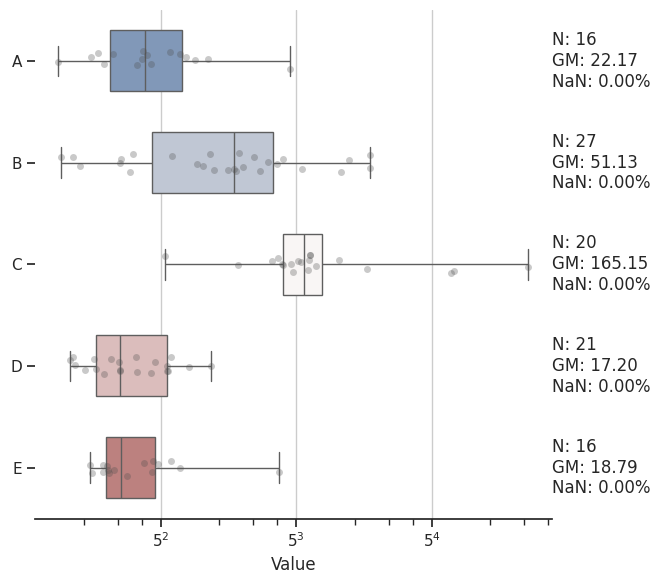

This chart was generated by the following Python code:
#  Copyright (C) 2023 Y Hsu <yh202109@gmail.com>
#
#  This program is free software: you can redistribute it and/or modify
#  it under the terms of the GNU General Public license as published by
#  the Free software Foundation, either version 3 of the License, or
#  any later version.
#
#  This program is distributed in the hope that it will be useful,
#  but WITHOUT ANY WARRANTY; without even the implied warranty of
#  MERCHANTABILITY or FITNESS FOR A PARTICULAR PURPOSE. See the
#  GNU General Public License for more details
#
#  You should have received a copy of the GNU General Public license
#  along with this program. If not, see <https://www.gnu.org/license/>

import pandas as pd
import numpy as np
import matplotlib.pyplot as plt
import seaborn as sns

def plot_ridge_logx(df, group_col, y_col, x_scale_base=10):
    """
    Plot ridge plots with logarithmic x-axis.

    Args:
        df (pandas.DataFrame): The input DataFrame.
        group_col (str): The column name used for grouping the data.
        y_col (str): The column name used for the y-axis values.
        x_scale_base (int, optional): The base value for the logarithmic x-axis scale. Defaults to 10.

    Returns:
        matplotlib.pyplot: The resulting plot.

    """
    df = df.sort_values(group_col).reset_index()
    sns.set_theme(style="white", rc={"axes.facecolor": (0, 0, 0, 0)})

    # Initialize the FacetGrid object
    pal = sns.cubehelix_palette(10, rot=-.25, light=.7)
    g = sns.FacetGrid(df, row=group_col, hue=group_col, aspect=15, height=0.5, palette=pal)

    # Draw the densities in a few steps
    g.map(sns.kdeplot, y_col,
        bw_adjust=.5, clip_on=False,
        fill=True, alpha=0.7, linewidth=1.5)
    g.map(sns.kdeplot, y_col, clip_on=False, color="w", lw=2, bw_adjust=.5)

    # passing color=None to refline() uses the hue mapping
    g.refline(y=0, linewidth=2, linestyle="-", color=None, clip_on=False)

    # Define and use a simple function to label the plot in axes coordinates
    def label(x, color, label):
        ax = plt.gca()
        ax.text(0, .2, label, fontweight="bold", color=color,
                ha="left", va="center", transform=ax.transAxes)

    g.map(label, y_col)

    # Set the subplots to overlap
    g.figure.subplots_adjust(hspace=-.25)

    # Remove axes details that don't play well with overlap
    g.set_titles("")
    g.set(yticks=[], ylabel="")
    g.despine(bottom=True, left=True)
    if x_scale_base > 0:
        plt.xscale('log', base=x_scale_base)

    group_counts = df.groupby(group_col, dropna=True).size()
    geometric_means = df.groupby(group_col)[y_col].apply(lambda x: np.exp(np.mean(np.log(x))))
    combined_data = pd.concat([group_counts, geometric_means], axis=1)
    combined_data.columns = ['Group_Count', 'Geometric_Mean']
    combined_data.reset_index(inplace=True)
    print(combined_data.head())

    for i in range(len(combined_data)):
        count = combined_data['Group_Count'][i]
        mean = combined_data['Geometric_Mean'][i]
        group = combined_data[group_col][i]
        nan_percentage = df[df[group_col] == combined_data[group_col][i]][y_col].isna().mean() * 100
        g.axes[i, -1].text(1.02, 0.5, f'N({group}): {count}\nGM: {mean:.2f}\n%NaN: {nan_percentage:.2f}', transform=g.axes[i, -1].transAxes, va='center')

    return plt


def plot_hbox_logx(df, group_col, y_col, fn_x=0.5, fn_y=0.01, pt_size=5, x_scale_base=10, title=""):
    """
    Plot a horizontal boxplot with logarithmic x-axis.

    Parameters:
    - df: DataFrame
        The input DataFrame containing the data to be plotted.
    - group_col: str
        The column name in the DataFrame to group the data by.
    - y_col: str
        The column name in the DataFrame representing the y-axis values.
    - fn_x: float, optional
        The x-coordinate of the text annotation.
    - fn_y: float, optional
        The y-coordinate of the text annotation.
    - pt_size: int, optional
        The size of the points in the stripplot.
    - x_scale_base: int, optional
        The base value for the logarithmic x-axis scale.


    Returns:
    None
    """
    # reference: https://seaborn.pydata.org/examples/horizontal_boxplot.html

    sns.set_theme(style="ticks")
    f, ax = plt.subplots(figsize=(7, 6))
    df = df.sort_values(group_col).reset_index()
    if x_scale_base > 0:
        ax.set_xscale("log", base=x_scale_base)

    # Plot the orbital period with horizontal boxes
    sns.boxplot(df, x=y_col, y=group_col, hue=group_col, whis=[0, 100], width=.6, palette="vlag")

    # Add in points to show each observation
    sns.stripplot(df, x=y_col, y=group_col, size=pt_size, color=".3", alpha=0.3)
    #plt.text(fn_x, fn_y, "Whiskers: range. Box: inter-quartile range (IQR).", transform=ax.transAxes, ha='center')

    group_counts = df.groupby(group_col, dropna=True).size()
    geometric_means = df.groupby(group_col)[y_col].apply(lambda x: np.exp(np.mean(np.log(x))))
    combined_data = pd.concat([group_counts, geometric_means], axis=1)
    combined_data.columns = ['Group_Count', 'Geometric_Mean']
    combined_data.reset_index(inplace=True)


    for i in range(len(combined_data)):
        mean = combined_data['Geometric_Mean'][i]
        count = combined_data['Group_Count'][i]
        group = combined_data[group_col][i]
        nan_percentage = df[y_col].isna().mean() * 100
        ax.text(ax.get_xlim()[1], i, f'N: {count}\nGM: {mean:.2f}\nNaN: {nan_percentage:.2f}%', va='center', ha='left')

    plt.tight_layout()

    # Tweak the visual presentation

    ax.set_title(title)
    ax.xaxis.grid(True)
    ax.set(ylabel="")
    sns.despine(trim=False, left=True)

    plt.show()

if __name__ == "__main__": 
    # Example usage of plot_density function 
    group = np.random.choice(['A', 'B', 'C','D','E'], size=100)
    value = np.random.normal(0, 1, size=100)
    df = pd.DataFrame({'Group': group, 'Value': value})
    df.loc[df['Group'] == 'B', 'Value'] += 2
    df.loc[df['Group'] == 'C', 'Value'] += 3
    df['Value'] = np.exp(np.abs(df['Value'])+2)
    

    df = df.sort_values('Group')
    plt = plot_hbox_logx(df, 'Group', 'Value', x_scale_base=5)
    #plt = plot_ridge_logx(df, 'Group', 'Value', x_scale_base=2)
    #plt.show()
